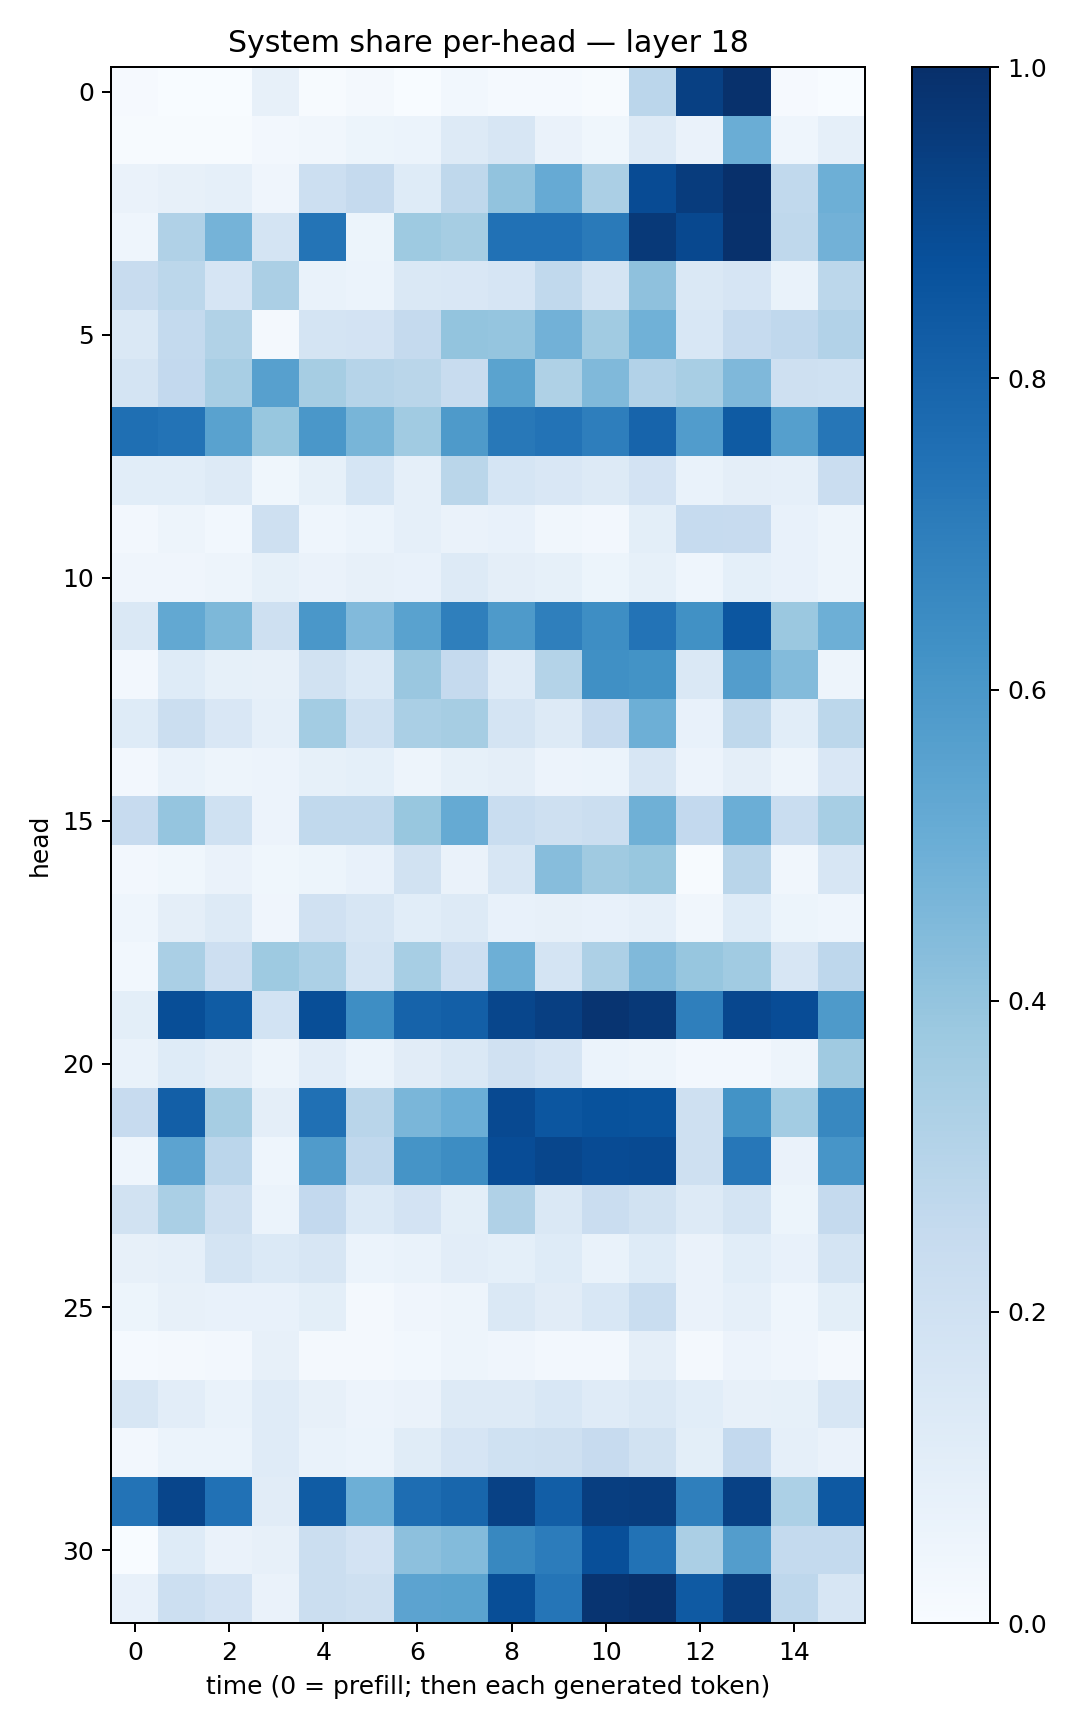

The file beside this chart, header and first rows:
0.0088670915, 0.0034865309, 0.0028249563, 0.08019516, 0.004067285, 0.018207746, 0.0032741956, 0.029886344, 0.014458805, 0.0122853825, 0.0063117174, 0.284283, 0.9362786, 0.99502915, 0.008214675, 0.001534098
0.005416, 0.00636, 0.007322, 0.0265, 0.03417, 0.05342, 0.05985, 0.1313, 0.1587, 0.06492, 0.03583, 0.1298, 0.06478, 0.5039, 0.04434, 0.08626
0.0643, 0.07869, 0.08648, 0.04253, 0.2179, 0.2529, 0.1219, 0.2701, 0.4037, 0.5125, 0.3349, 0.8942, 0.9509, 0.9987, 0.2643, 0.493
0.04425, 0.3196, 0.4765, 0.177, 0.738, 0.05152, 0.3731, 0.3479, 0.7471, 0.7473, 0.7116, 0.9624, 0.9024, 0.9942, 0.2708, 0.4807
0.2398, 0.2778, 0.1647, 0.3349, 0.06653, 0.0622, 0.1436, 0.1497, 0.1659, 0.2623, 0.1722, 0.4114, 0.1414, 0.1642, 0.06971, 0.2775
0.1411, 0.2552, 0.313, 0.02343, 0.1792, 0.1825, 0.2519, 0.4016, 0.3958, 0.4805, 0.3668, 0.4866, 0.154, 0.2498, 0.2682, 0.3112
0.1762, 0.2588, 0.3418, 0.5618, 0.3496, 0.2969, 0.2884, 0.2369, 0.5495, 0.3209, 0.4472, 0.3115, 0.3426, 0.4505, 0.2085, 0.2026
0.754, 0.7395, 0.552, 0.3903, 0.6004, 0.4672, 0.3655, 0.5895, 0.7204, 0.7402, 0.696, 0.7985, 0.5768, 0.8346, 0.5657, 0.7299
0.1084, 0.1084, 0.1253, 0.03546, 0.08337, 0.1705, 0.0891, 0.2865, 0.1684, 0.1498, 0.1271, 0.1824, 0.06817, 0.09512, 0.08802, 0.2287
0.02449, 0.04724, 0.03028, 0.2088, 0.04334, 0.06034, 0.08978, 0.0651, 0.071, 0.0327, 0.02379, 0.1005, 0.2468, 0.2447, 0.073, 0.04877
0.0423, 0.0401, 0.05075, 0.08423, 0.06328, 0.07889, 0.073, 0.1314, 0.09382, 0.08446, 0.05239, 0.08213, 0.0444, 0.09128, 0.07561, 0.0483
0.1453, 0.5254, 0.4561, 0.2071, 0.6002, 0.4443, 0.5547, 0.6918, 0.5878, 0.6943, 0.6377, 0.7403, 0.6261, 0.8541, 0.38, 0.4938
0.02603, 0.1237, 0.08583, 0.08159, 0.1876, 0.1383, 0.3846, 0.2502, 0.1172, 0.3053, 0.6322, 0.6176, 0.1424, 0.5707, 0.4408, 0.04914
0.1227, 0.2262, 0.1522, 0.0871, 0.3573, 0.2015, 0.3376, 0.348, 0.1756, 0.1323, 0.2444, 0.4945, 0.0771, 0.2718, 0.1089, 0.2788
0.02413, 0.06962, 0.04825, 0.05705, 0.08205, 0.09358, 0.04947, 0.08585, 0.09462, 0.05671, 0.06018, 0.1578, 0.05852, 0.096, 0.04827, 0.1485
0.2456, 0.397, 0.2016, 0.05536, 0.2639, 0.2649, 0.3871, 0.5169, 0.2329, 0.2088, 0.2255, 0.4891, 0.2605, 0.4987, 0.2338, 0.3461
0.02509, 0.03675, 0.06483, 0.03614, 0.05221, 0.07387, 0.1953, 0.06509, 0.1637, 0.4325, 0.37, 0.3899, 0.006639, 0.2928, 0.03462, 0.1624
0.04509, 0.09594, 0.1284, 0.0427, 0.1984, 0.1602, 0.1056, 0.1301, 0.07173, 0.0782, 0.07688, 0.08851, 0.03488, 0.1242, 0.05139, 0.04574
0.02841, 0.3378, 0.2148, 0.375, 0.3291, 0.1734, 0.3439, 0.214, 0.4923, 0.1764, 0.3259, 0.4491, 0.3938, 0.366, 0.1609, 0.2768
0.09955, 0.8836, 0.8299, 0.1867, 0.8851, 0.6388, 0.8028, 0.8166, 0.9134, 0.9391, 0.9812, 0.9639, 0.6924, 0.9074, 0.8887, 0.5898
0.0672, 0.1228, 0.09499, 0.0484, 0.1044, 0.06161, 0.113, 0.1419, 0.196, 0.1652, 0.061, 0.05054, 0.02476, 0.02364, 0.0505, 0.3675
0.2428, 0.8195, 0.3493, 0.0952, 0.7538, 0.2929, 0.4621, 0.4982, 0.9011, 0.8542, 0.8691, 0.8646, 0.2053, 0.618, 0.3586, 0.6632
0.0466, 0.5468, 0.2834, 0.04345, 0.582, 0.2657, 0.6164, 0.6434, 0.889, 0.9102, 0.8913, 0.8956, 0.2104, 0.7237, 0.0629, 0.607
0.1881, 0.3366, 0.207, 0.06024, 0.2611, 0.1368, 0.1803, 0.1005, 0.319, 0.1436, 0.2275, 0.1907, 0.1303, 0.1758, 0.05378, 0.2537
0.07874, 0.08741, 0.1795, 0.1371, 0.157, 0.06217, 0.06921, 0.1046, 0.09316, 0.1214, 0.0675, 0.1213, 0.06407, 0.1059, 0.07629, 0.1748
0.05286, 0.07831, 0.07385, 0.07679, 0.09834, 0.01821, 0.04087, 0.04725, 0.1449, 0.1105, 0.153, 0.2315, 0.06326, 0.08953, 0.04635, 0.0977
0.01369, 0.01704, 0.02661, 0.08151, 0.01995, 0.02017, 0.02906, 0.04933, 0.03962, 0.02466, 0.02585, 0.09449, 0.02179, 0.05655, 0.04045, 0.01852
0.16, 0.1026, 0.06669, 0.1175, 0.0815, 0.05683, 0.06629, 0.1315, 0.1259, 0.1543, 0.1182, 0.1467, 0.1075, 0.07979, 0.08376, 0.1602
0.02347, 0.06148, 0.06076, 0.1202, 0.07014, 0.06156, 0.1162, 0.1659, 0.203, 0.2067, 0.2436, 0.1933, 0.09984, 0.2595, 0.08657, 0.06532
0.7412, 0.9171, 0.7495, 0.1127, 0.8306, 0.4956, 0.7652, 0.7902, 0.932, 0.8205, 0.9423, 0.9461, 0.694, 0.9315, 0.3306, 0.8425
0.003773, 0.122, 0.06431, 0.08137, 0.2237, 0.1806, 0.4151, 0.4389, 0.6618, 0.7049, 0.8812, 0.7441, 0.3331, 0.5733, 0.2563, 0.2547
0.07096, 0.2186, 0.1813, 0.06339, 0.2245, 0.21, 0.5457, 0.5502, 0.8839, 0.7342, 0.9834, 0.9958, 0.8363, 0.9482, 0.2753, 0.1629
